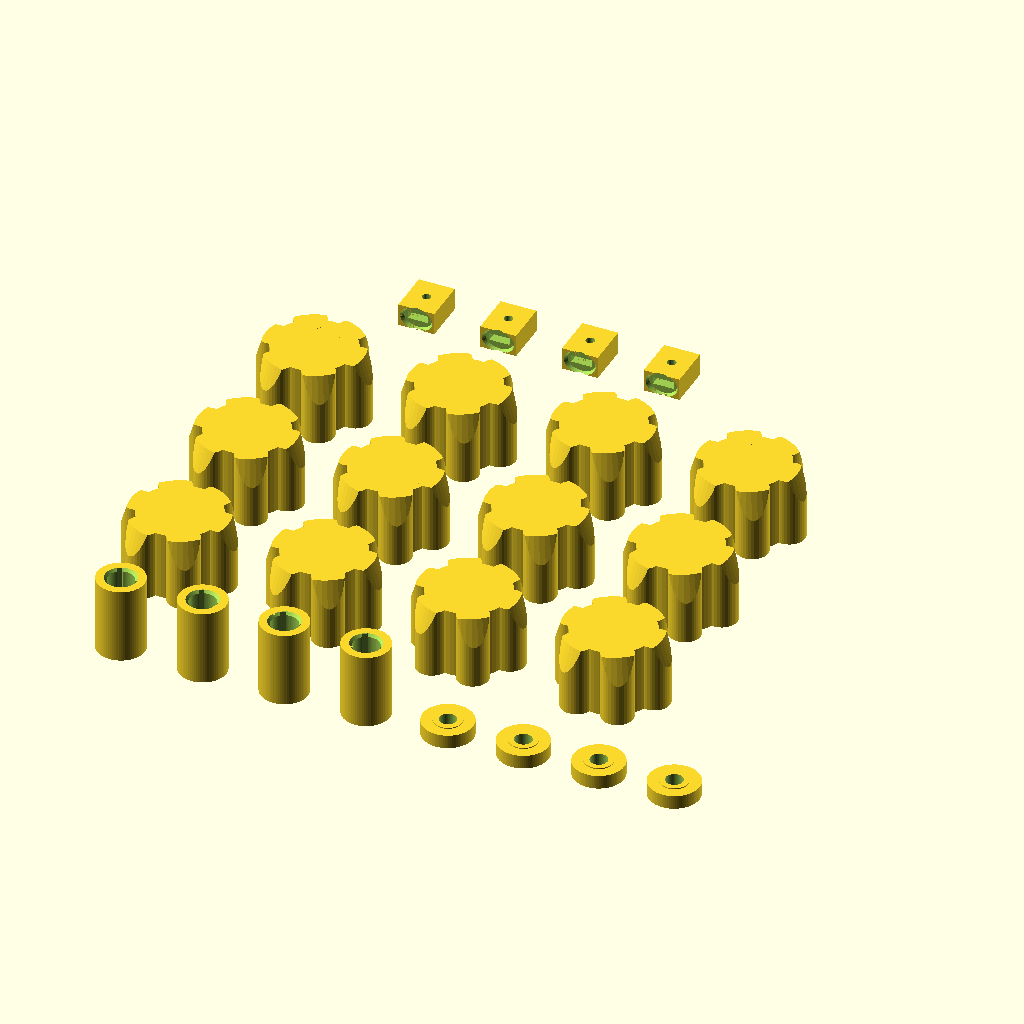
Cell 1: rendered with the file's own defaults.
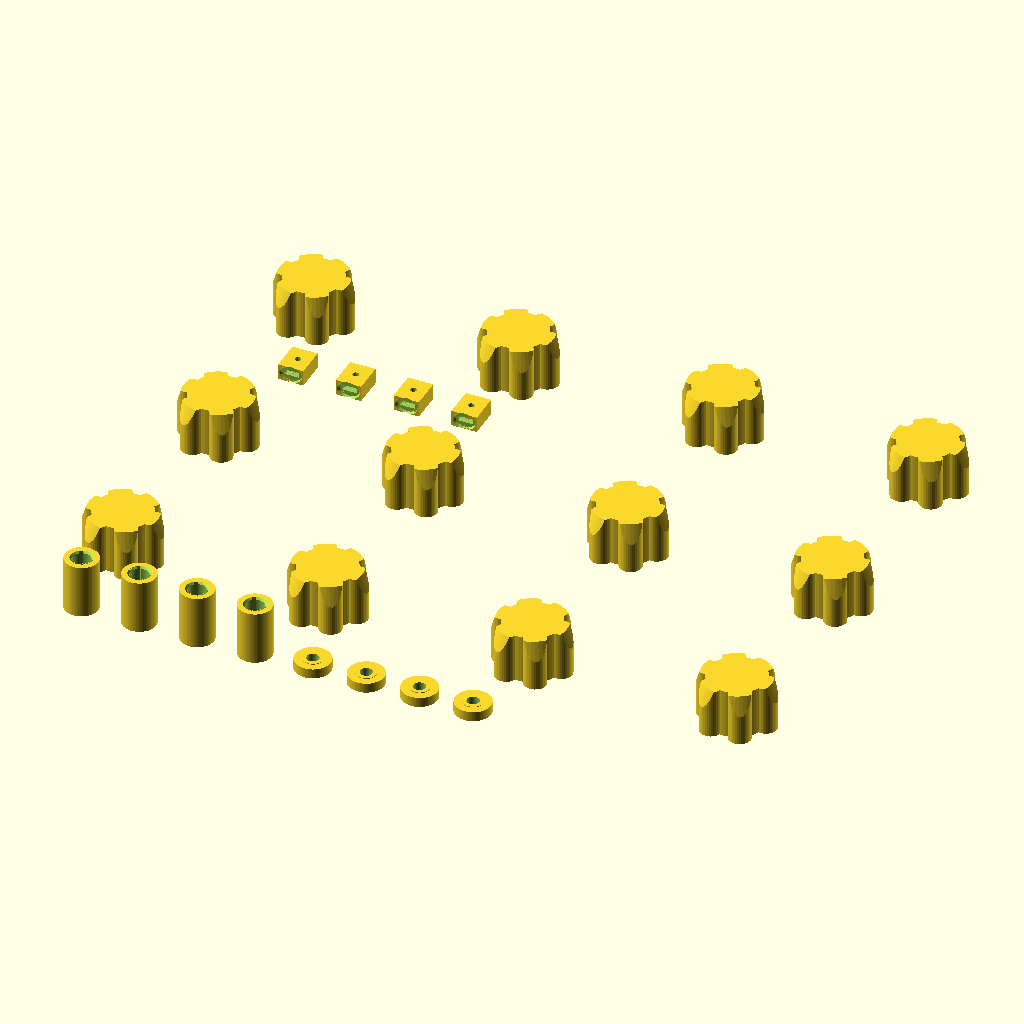
Cell 2 — pitch set to 92, the other parameters unchanged.
All cells are drawn from the same view direction (rotation 55°, 0°, 25°, orthographic, colour scheme Cornfield), but the view is re-fitted for each cell, so position and scale can differ between cells as well as the parameter.
OpenSCAD source file belt-cnc/scad/plate_printed_extras.scad:
// Everything on one 300 x 300mm bed (Artillery Sidewinder X1):
//   12 hold-down knobs, 4 Z bushings, 4 pinch rollers, 4 belt-end clips.
// Export this whole file as one STL, or use the ready G-code next to it.

use <hold_down_knob.scad>
use <z_bushing.scad>
use <pinch_roller.scad>
use <belt_clip.scad>

pitch = 46;                 // spacing of the knob grid
// 12 knobs in a 4 x 3 grid
for (ix = [0 : 3], iy = [0 : 2])
    translate([60 + ix * pitch, 70 + iy * pitch, 0]) hold_down_knob();
// small parts in a row along the front
for (i = [0 : 3]) translate([60 + i * 26, 30, 0]) z_bushing();
for (i = [0 : 3]) translate([164 + i * 24, 30, 0]) pinch_roller();
// clips along the back
for (i = [0 : 3]) translate([70 + i * 26, 210, 0]) belt_clip();
Customizer parameters (derived from the source; name, type, default, range or options):
pitch: number, default 46
